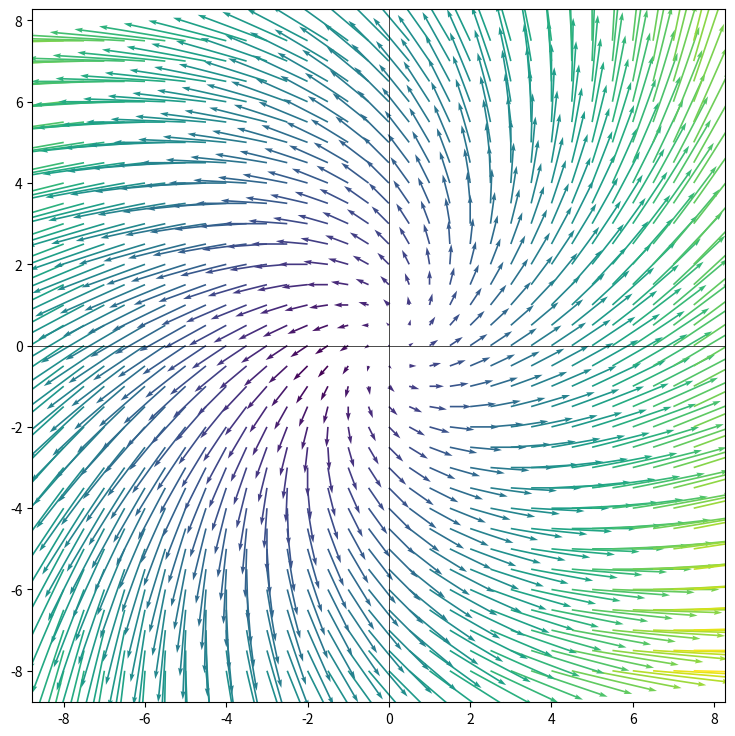

Generate this figure with matplotlib:
import numpy as np
import matplotlib.pyplot as plt
from matplotlib.colors import Normalize

# Generate data
x = np.arange(-8, 8, 0.5)
y = np.arange(-8, 8, 0.5)
X, Y = np.meshgrid(x, y)

# Define vector field
u = (3/2) * X - Y
v = X + Y

# Set a constant value for normalization
n = -2 * np.ones_like(u)

# Calculate color values based on vector magnitudes
color = np.sqrt(((v - n) / 2)**2 + ((u - n) / 2)**2)

# Create a figure and axis
fig, ax = plt.subplots(figsize=(9, 9), dpi=300)

# Normalize color values
norm = Normalize()

# Create quiver plot with arrows colored based on magnitudes
ax.quiver(X, Y, u, v, color, alpha=1, cmap='viridis', norm=norm, scale=120)

# Add x and y axes lines
ax.axhline(0, color='black', linewidth=0.5)
ax.axvline(0, color='black', linewidth=0.5)

# Uncomment the following lines to customize the plot further
# ax.set_xlim(-3, 3)
# ax.set_ylim(-3, 3)

# Set aspect ratio to 'equal'
ax.set_aspect('equal')

# Save the figure as an image
#fig.savefig("phase.jpg", bbox_inches="tight")

# Display the plot
plt.show()
